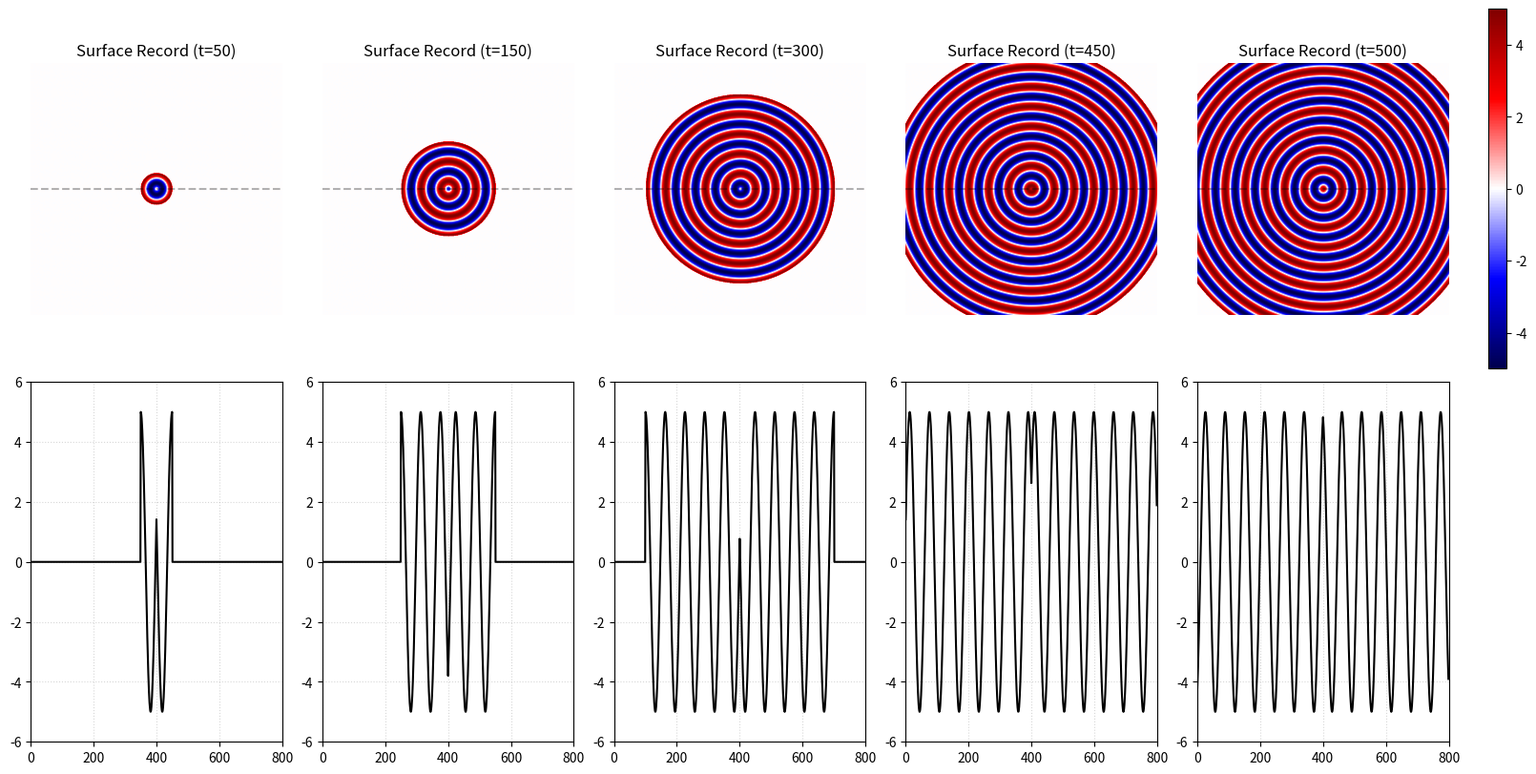

Here is the Python script that generated this plot:
import numpy as np
import matplotlib.pyplot as plt
from matplotlib.colors import TwoSlopeNorm

# ========================================
# System Configuration & Geometry
# ========================================
HEIGHT, WIDTH = 800, 800
dx, dt = 1.0, 1
T_steps = 1000

cy, cx = HEIGHT // 2, WIDTH // 2
y, x = np.ogrid[:HEIGHT, :WIDTH]
dist_map = np.sqrt((x - cx)**2 + (y - cy)**2)

# ========================================
# Spatial Structural Field (beta) & Amplitude 
# ========================================
beta_field = np.ones((HEIGHT, WIDTH)) * 1.0

input_force_magnitude = 5.0


# ========================================
# Physical Parameters 
# ========================================
stiffness_k = 0.5
mass_m = 50
damping_c = 0
V_record = 1.0

gamma = damping_c / (2 * mass_m)
w_squared = (stiffness_k / mass_m) - gamma**2
natural_freq = np.sqrt(w_squared) if w_squared > 0 else 0.0

# ========================================
# Causal Operators & Hookean State Operator
# ========================================
def H_time(tau):
    return (tau >= 0).astype(float)

def hookean_state_operator(tau):
    return np.cos(natural_freq * tau)

# ========================================
# Governing Equation (Causal Recording Kernel)
# ========================================
def causal_record_kernel(t_current, r_dist):
    tau = t_current - (r_dist / V_record)
    H_causal = H_time(tau)
    
    decay = np.exp(-gamma * tau)
    state_sign = hookean_state_operator(tau)
    
    return decay * state_sign * H_causal

# ========================================
# Time Evolution & Snapshot Recording
# ========================================
snap_surface_2d = []
snap_cross_1d   = []
capture_times   = []
capture_steps = [50, 150, 300, 450, 500]

for step in range(T_steps + 1):
     # Modulate time progression by beta at the source location
    current_time = step * dt * beta_field[cy, cx] 

    A = input_force_magnitude * beta_field 
    surface_record = A * causal_record_kernel(current_time, dist_map)

    if step in capture_steps:
        snap_surface_2d.append(surface_record.copy())
        snap_cross_1d.append(surface_record[cy, :].copy())
        capture_times.append(step)
        print(f">> Snapshot captured at step {step}")

# ========================================
# Visualization 
# ========================================
num_snaps = len(snap_surface_2d)
fig, axes = plt.subplots(2, num_snaps, figsize=(16, 8), constrained_layout=True)
VISUAL_LIMIT = input_force_magnitude
norm = TwoSlopeNorm(vmin=-VISUAL_LIMIT, vcenter=0, vmax=VISUAL_LIMIT)

for i in range(num_snaps):
    im1 = axes[0, i].imshow(snap_surface_2d[i], cmap="seismic", norm=norm, origin="lower")
    axes[0, i].set_title(f"Surface Record (t={capture_times[i]})")
    axes[0, i].axis("off")
    axes[0, i].axhline(cy, color="black", linestyle="--", alpha=0.3)

    axes[1, i].plot(np.arange(WIDTH), snap_cross_1d[i], color="black", linewidth=1.5)
    axes[1, i].set_xlim(0, WIDTH)
    axes[1, i].set_ylim(-VISUAL_LIMIT * 1.2, VISUAL_LIMIT * 1.2)
    axes[1, i].grid(True, linestyle=":", alpha=0.5)
    
    # Colorbar
cbar = fig.colorbar(
    im1,
    ax=axes[0, :],
    location="right",
    fraction=0.015,
    pad=0.02
)

plt.show()
